The GitHub repository lokesh2503/Fusar-classification contains a labelled image folder "Fusar-classification" with 6 categories: combined ship, dredger, passenger ship, tanker, tug, unspecified ship type. Examples follow, each with its label.

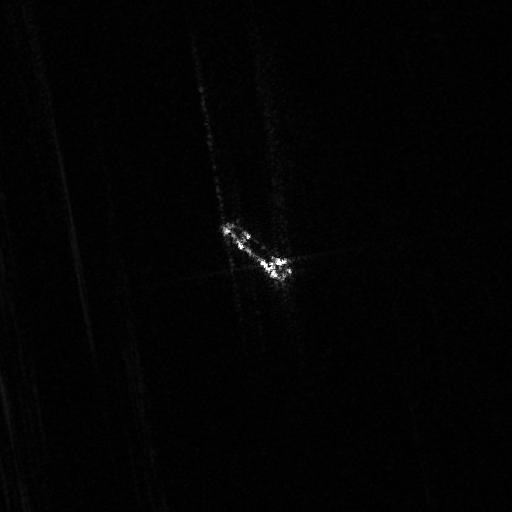
Label: dredger

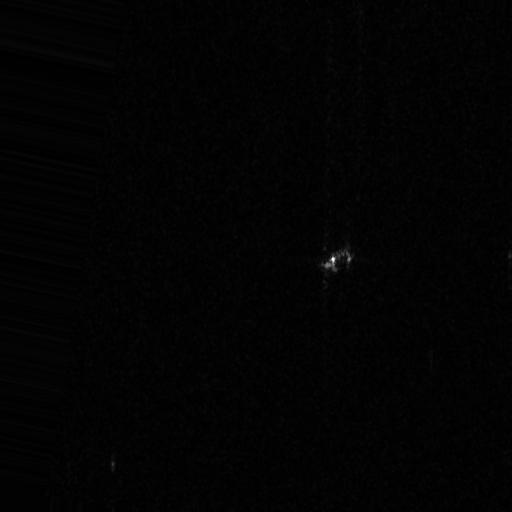
Label: tug

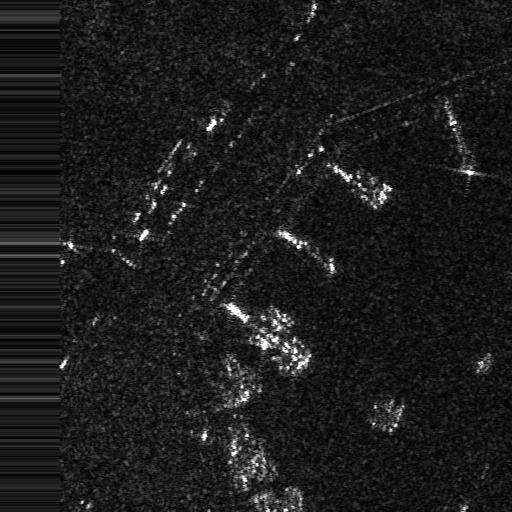
Label: combined ship

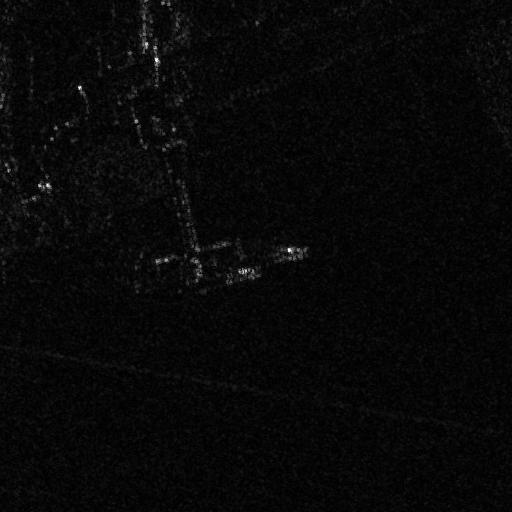
Label: passenger ship

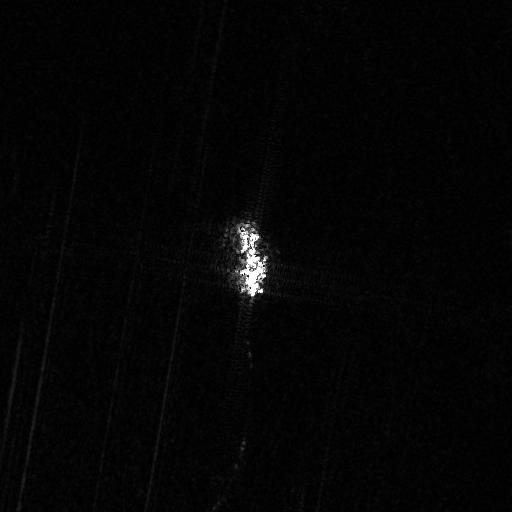
Label: passenger ship

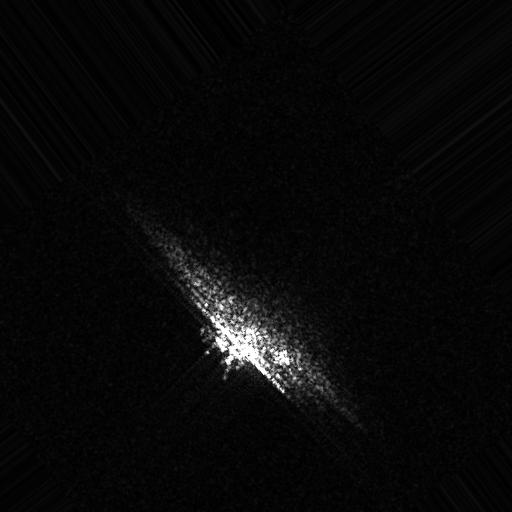
Label: unspecified ship type
